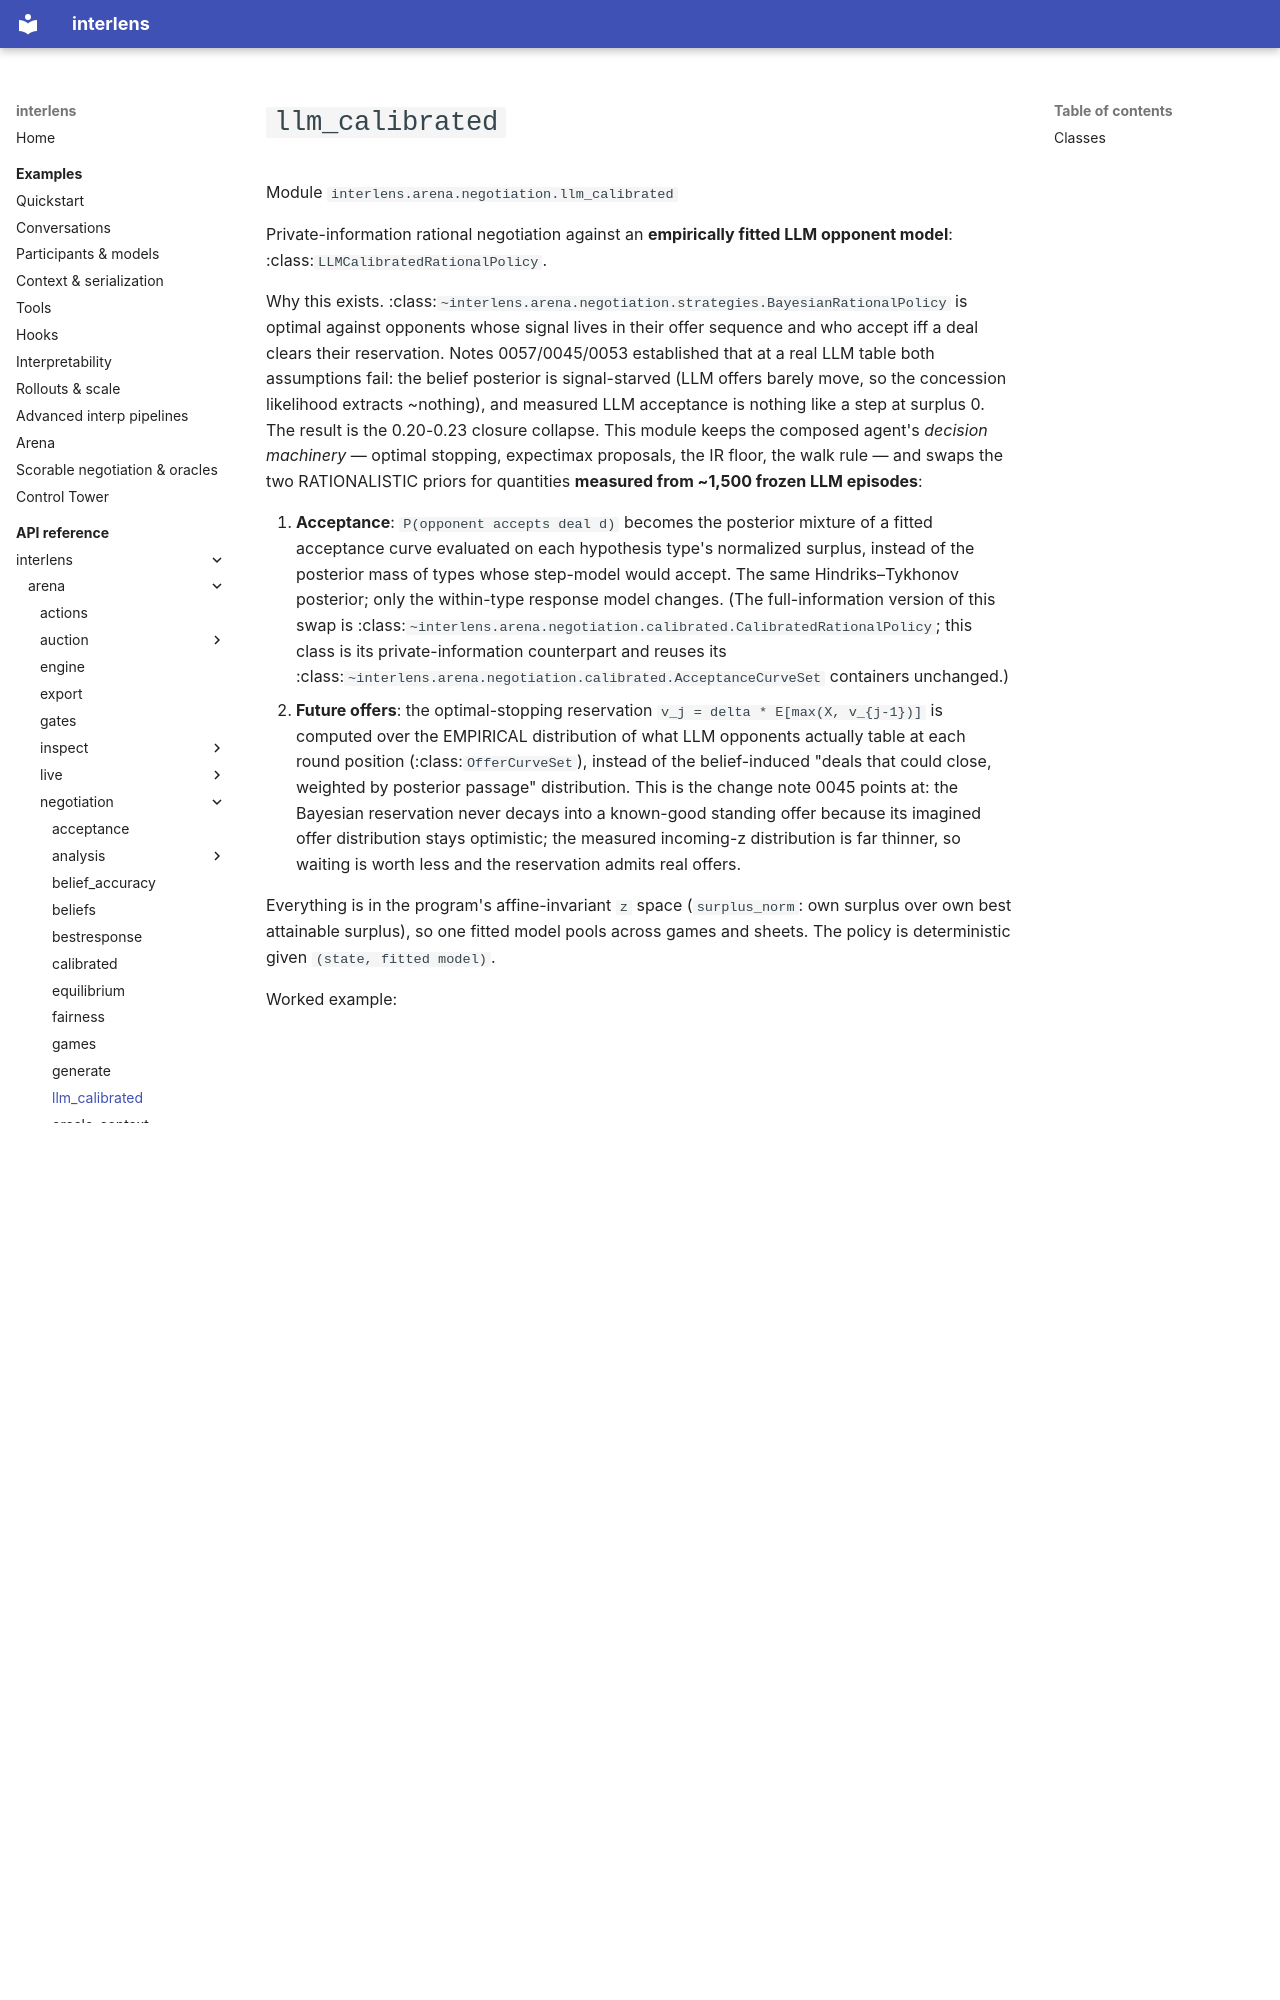

repository: Sid-MB/interlens · page: reference/interlens/arena/negotiation/llm_calibrated/index.html · generator: mkdocs

# `llm_calibrated`

Module `interlens.arena.negotiation.llm_calibrated`

Private-information rational negotiation against an **empirically fitted LLM opponent model**:
:class:`LLMCalibratedRationalPolicy`.

Why this exists. :class:`~interlens.arena.negotiation.strategies.BayesianRationalPolicy` is optimal against
opponents whose signal lives in their offer sequence and who accept iff a deal clears their reservation. Notes
0057/0045/0053 established that at a real LLM table both assumptions fail: the belief posterior is
signal-starved (LLM offers barely move, so the concession likelihood extracts ~nothing), and measured LLM
acceptance is nothing like a step at surplus 0. The result is the 0.20-0.23 closure collapse. This module
keeps the composed agent's *decision machinery* — optimal stopping, expectimax proposals, the IR floor, the
walk rule — and swaps the two RATIONALISTIC priors for quantities **measured from ~1,500 frozen LLM episodes**:

1. **Acceptance**: `P(opponent accepts deal d)` becomes the posterior mixture of a fitted acceptance curve
   evaluated on each hypothesis type's normalized surplus, instead of the posterior mass of types whose
   step-model would accept. The same Hindriks–Tykhonov posterior; only the within-type response model changes.
   (The full-information version of this swap is :class:`~interlens.arena.negotiation.calibrated.CalibratedRationalPolicy`;
   this class is its private-information counterpart and reuses its
   :class:`~interlens.arena.negotiation.calibrated.AcceptanceCurveSet` containers unchanged.)
2. **Future offers**: the optimal-stopping reservation `v_j = delta * E[max(X, v_{j-1})]` is computed over
   the EMPIRICAL distribution of what LLM opponents actually table at each round position
   (:class:`OfferCurveSet`), instead of the belief-induced "deals that could close, weighted by posterior
   passage" distribution. This is the change note 0045 points at: the Bayesian reservation never decays into a
   known-good standing offer because its imagined offer distribution stays optimistic; the measured incoming-z
   distribution is far thinner, so waiting is worth less and the reservation admits real offers.

Everything is in the program's affine-invariant `z` space (`surplus_norm`: own surplus over own best
attainable surplus), so one fitted model pools across games and sheets. The policy is deterministic given
`(state, fitted model)`.

Worked example:

```python
from interlens.arena.negotiation.llm_calibrated import LLMOpponentModel, LLMCalibratedRationalPolicy

model = LLMOpponentModel.from_json("opponent_model.json")   # written by the fitting lane
policy = LLMCalibratedRationalPolicy(model=model, opponent_model="claude-opus-5")
# seat it exactly as BayesianRationalPolicy is seated (PolicyParticipant / mixed_table)
```

Degenerate-control identities (pinned by `tests/test_negotiation_llm_calibrated.py`):

- step acceptance curves reproduce the parent's posterior acceptance table bit-for-bit (a step in per-type
  `z` is exactly "this type's utility clears its tau", which is what the parent's mixture thresholds);
- with `offers=None` the whole `act`/`vote` path is the parent's own (only the acceptance table is
  swapped), so step curves + no offer model = byte-identical actions to `BayesianRationalPolicy`.
